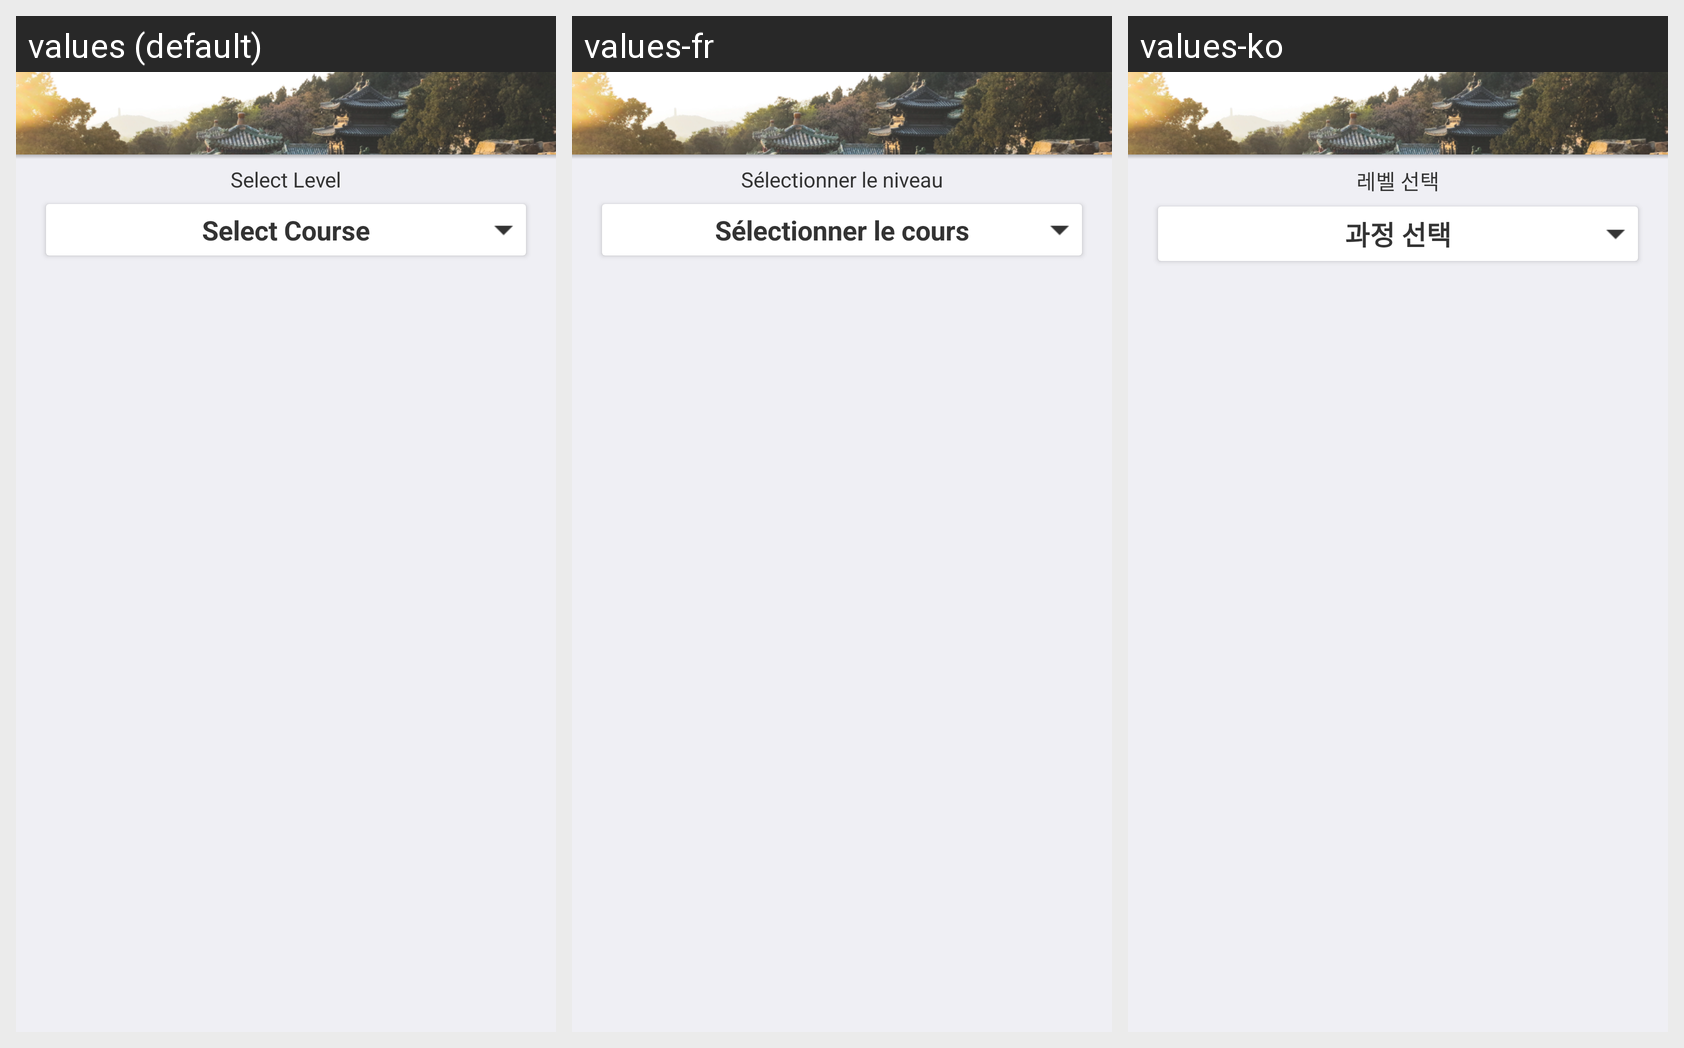

This grid shows one Android layout under several languages. Give, for every string resource on the screen, its name, the default text and each shown locale's text.
Android screen res/layout/fragment_select_lesson.xml rendered under 3 locales, left to right: values (default), values-fr, values-ko. Device: Nexus 5 (rendered at 1080×1920; each locale shown at half size, 540×960, under a caption strip naming it); theme AppTheme.
Other locales in the repository, not shown: values-de, values-ja, values-th.
Strings drawn on this screen, with the default value and each locale's value (text and hints the layout hard-codes, and strings that could not be matched under every locale, appear in the picture but are not listed):

ls_select_level
  values: Select Level
  values-fr: Sélectionner le niveau
  values-ko: 레벨 선택

ls_select_course
  values: Select Course
  values-fr: Sélectionner le cours
  values-ko: 과정 선택
